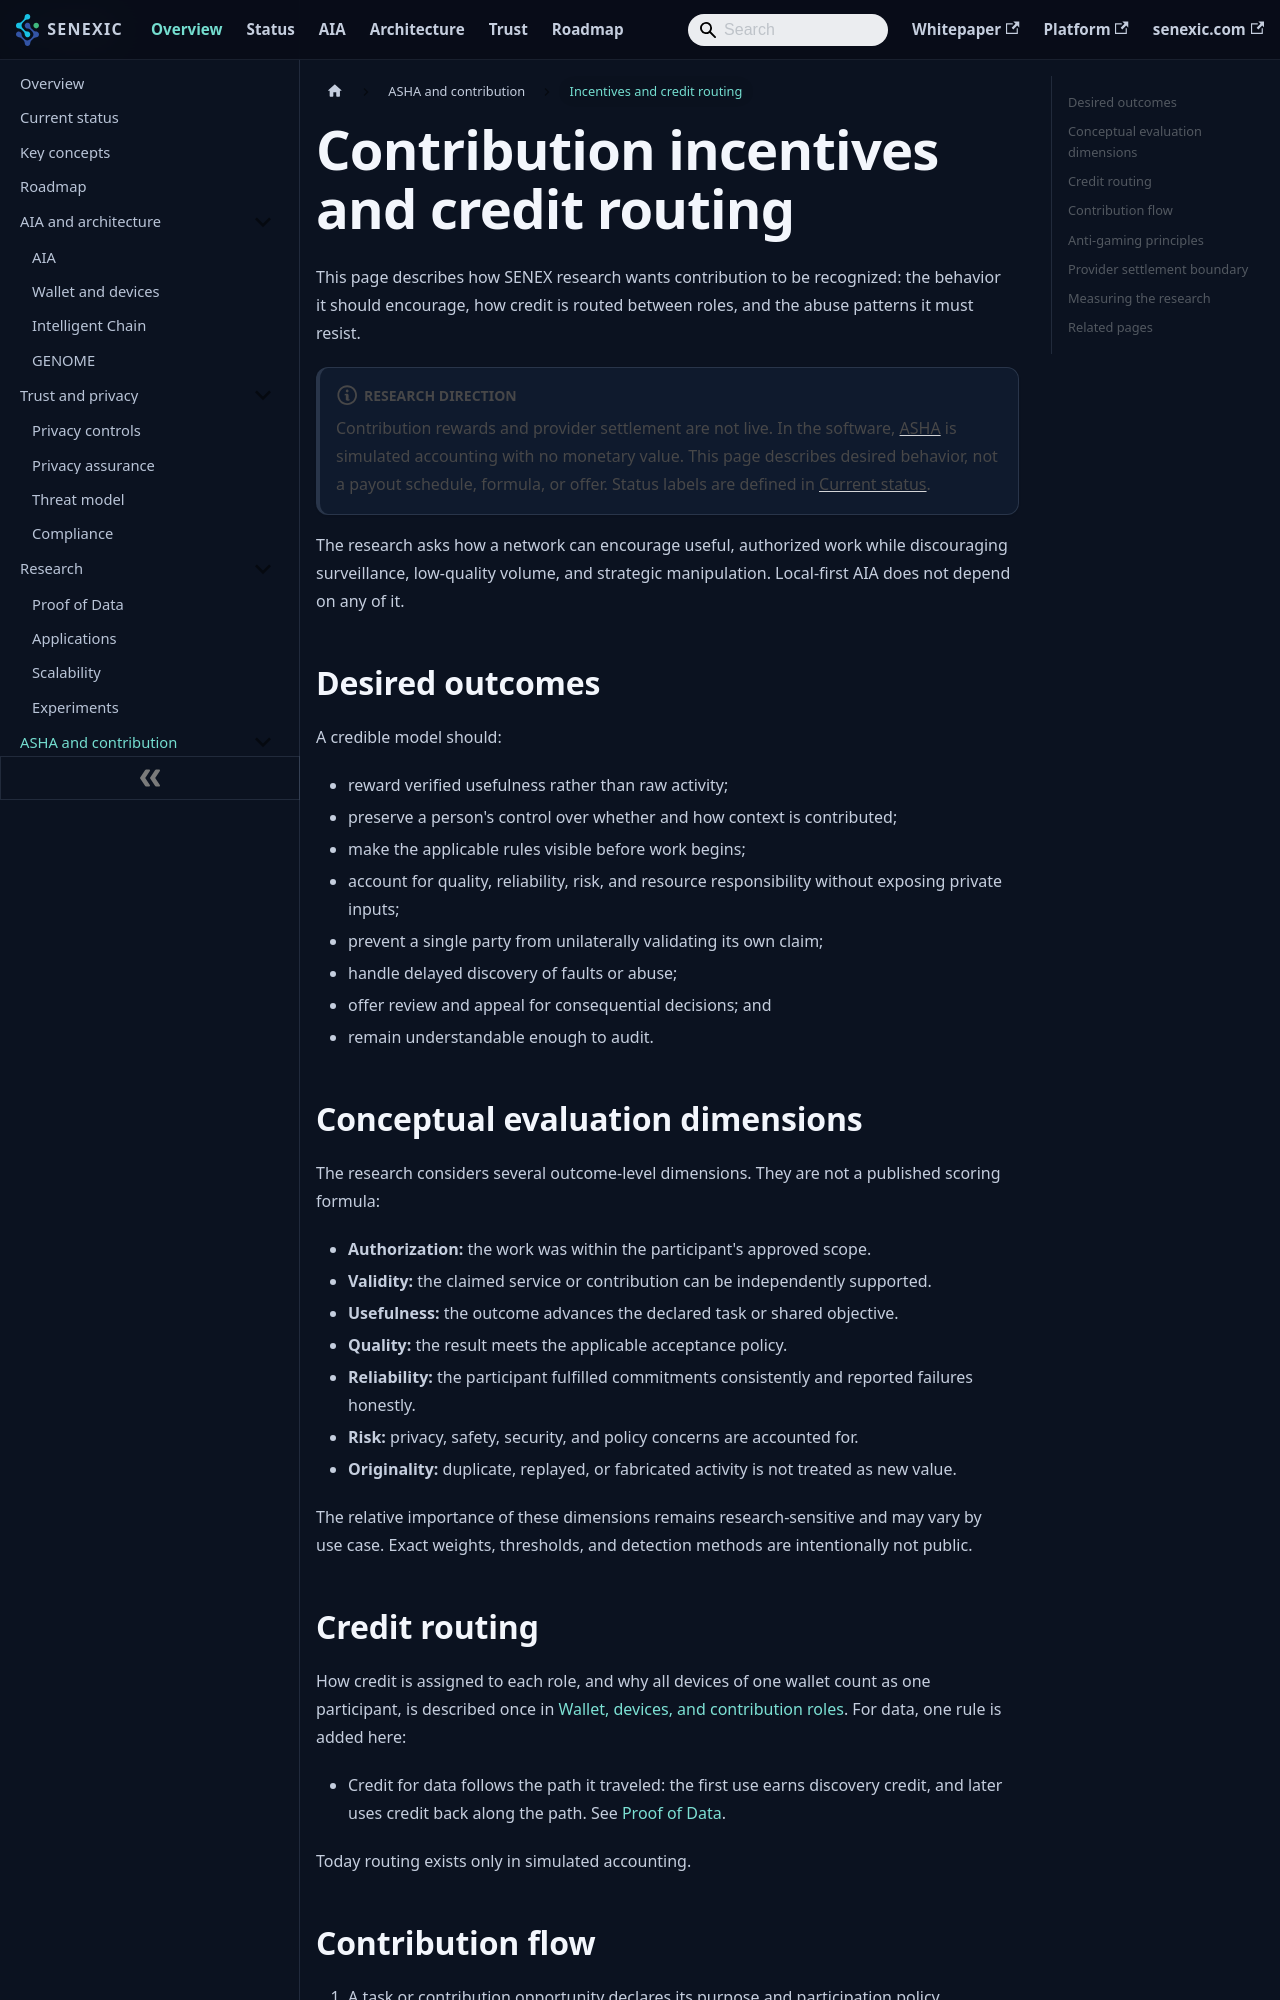

repository: senexic/senex · page: docs/asha/incentives/index.html · generator: docusaurus

---
title: Contribution incentives and credit routing
sidebar_label: Incentives and credit routing
description: The desired behavior of SENEX contribution recognition, how credit is routed between roles, and the abuse patterns it must resist.
---

# Contribution incentives and credit routing

This page describes how SENEX research wants contribution to be recognized: the behavior it should encourage, how credit is routed between roles, and the abuse patterns it must resist.

:::note Research direction
Contribution rewards and provider settlement are not live. In the software, [ASHA](../concepts.md#asha) is simulated accounting with no monetary value. This page describes desired behavior, not a payout schedule, formula, or offer. Status labels are defined in [Current status](../status.md#status-labels).
:::

The research asks how a network can encourage useful, authorized work while discouraging surveillance, low-quality volume, and strategic manipulation. Local-first AIA does not depend on any of it.

## Desired outcomes

A credible model should:

- reward verified usefulness rather than raw activity;
- preserve a person's control over whether and how context is contributed;
- make the applicable rules visible before work begins;
- account for quality, reliability, risk, and resource responsibility without exposing private inputs;
- prevent a single party from unilaterally validating its own claim;
- handle delayed discovery of faults or abuse;
- offer review and appeal for consequential decisions; and
- remain understandable enough to audit.

## Conceptual evaluation dimensions

The research considers several outcome-level dimensions. They are not a published scoring formula:

- **Authorization:** the work was within the participant's approved scope.
- **Validity:** the claimed service or contribution can be independently supported.
- **Usefulness:** the outcome advances the declared task or shared objective.
- **Quality:** the result meets the applicable acceptance policy.
- **Reliability:** the participant fulfilled commitments consistently and reported failures honestly.
- **Risk:** privacy, safety, security, and policy concerns are accounted for.
- **Originality:** duplicate, replayed, or fabricated activity is not treated as new value.

The relative importance of these dimensions remains research-sensitive and may vary by use case. Exact weights, thresholds, and detection methods are intentionally not public.
